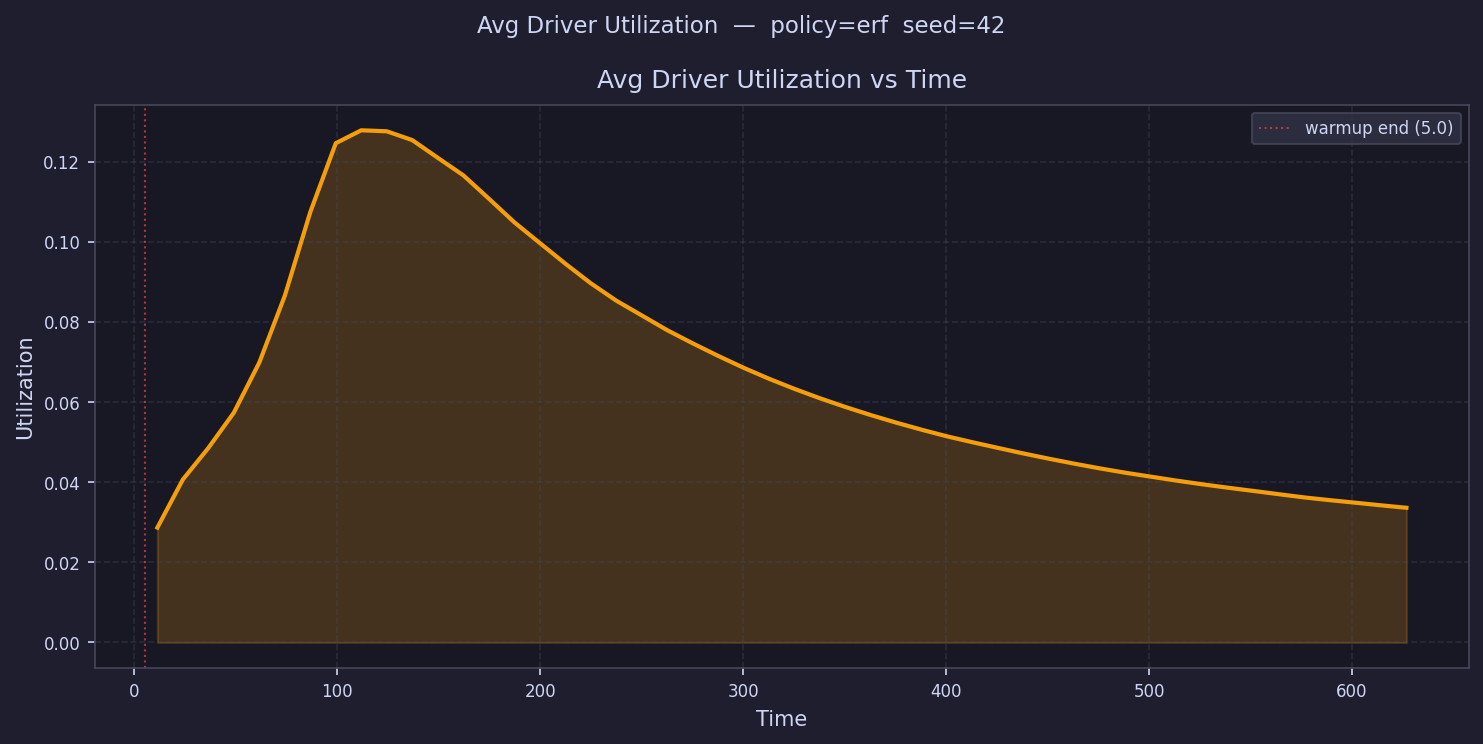

Values plotted in this chart, from the file beside it:
time, avg_driver_utilization
11.28, 0.02867
23.84, 0.04067
36.41, 0.04853
48.97, 0.05735
61.53, 0.06987
74.1, 0.08654
86.66, 0.1074
99.22, 0.1246
111.8, 0.1278
124.3, 0.1276
136.9, 0.1254
149.5, 0.1209
162, 0.1166
174.6, 0.1108
187.2, 0.1049
199.7, 0.0997
212.3, 0.09455
224.9, 0.08965
237.4, 0.08531
250, 0.08163
262.5, 0.07794
275.1, 0.07465
287.7, 0.07152
300.2, 0.06854
312.8, 0.0658
325.4, 0.06327
337.9, 0.06092
350.5, 0.05875
363, 0.05672
375.6, 0.05483
388.2, 0.05306
400.7, 0.05141
413.3, 0.04993
425.9, 0.04852
438.4, 0.04714
451, 0.04583
463.5, 0.04459
476.1, 0.04341
488.7, 0.04233
501.2, 0.04135
513.8, 0.04037
526.4, 0.03946
538.9, 0.03862
551.5, 0.03781
564, 0.037
576.6, 0.03619
589.2, 0.03551
601.7, 0.03488
614.3, 0.03423
626.9, 0.03361
